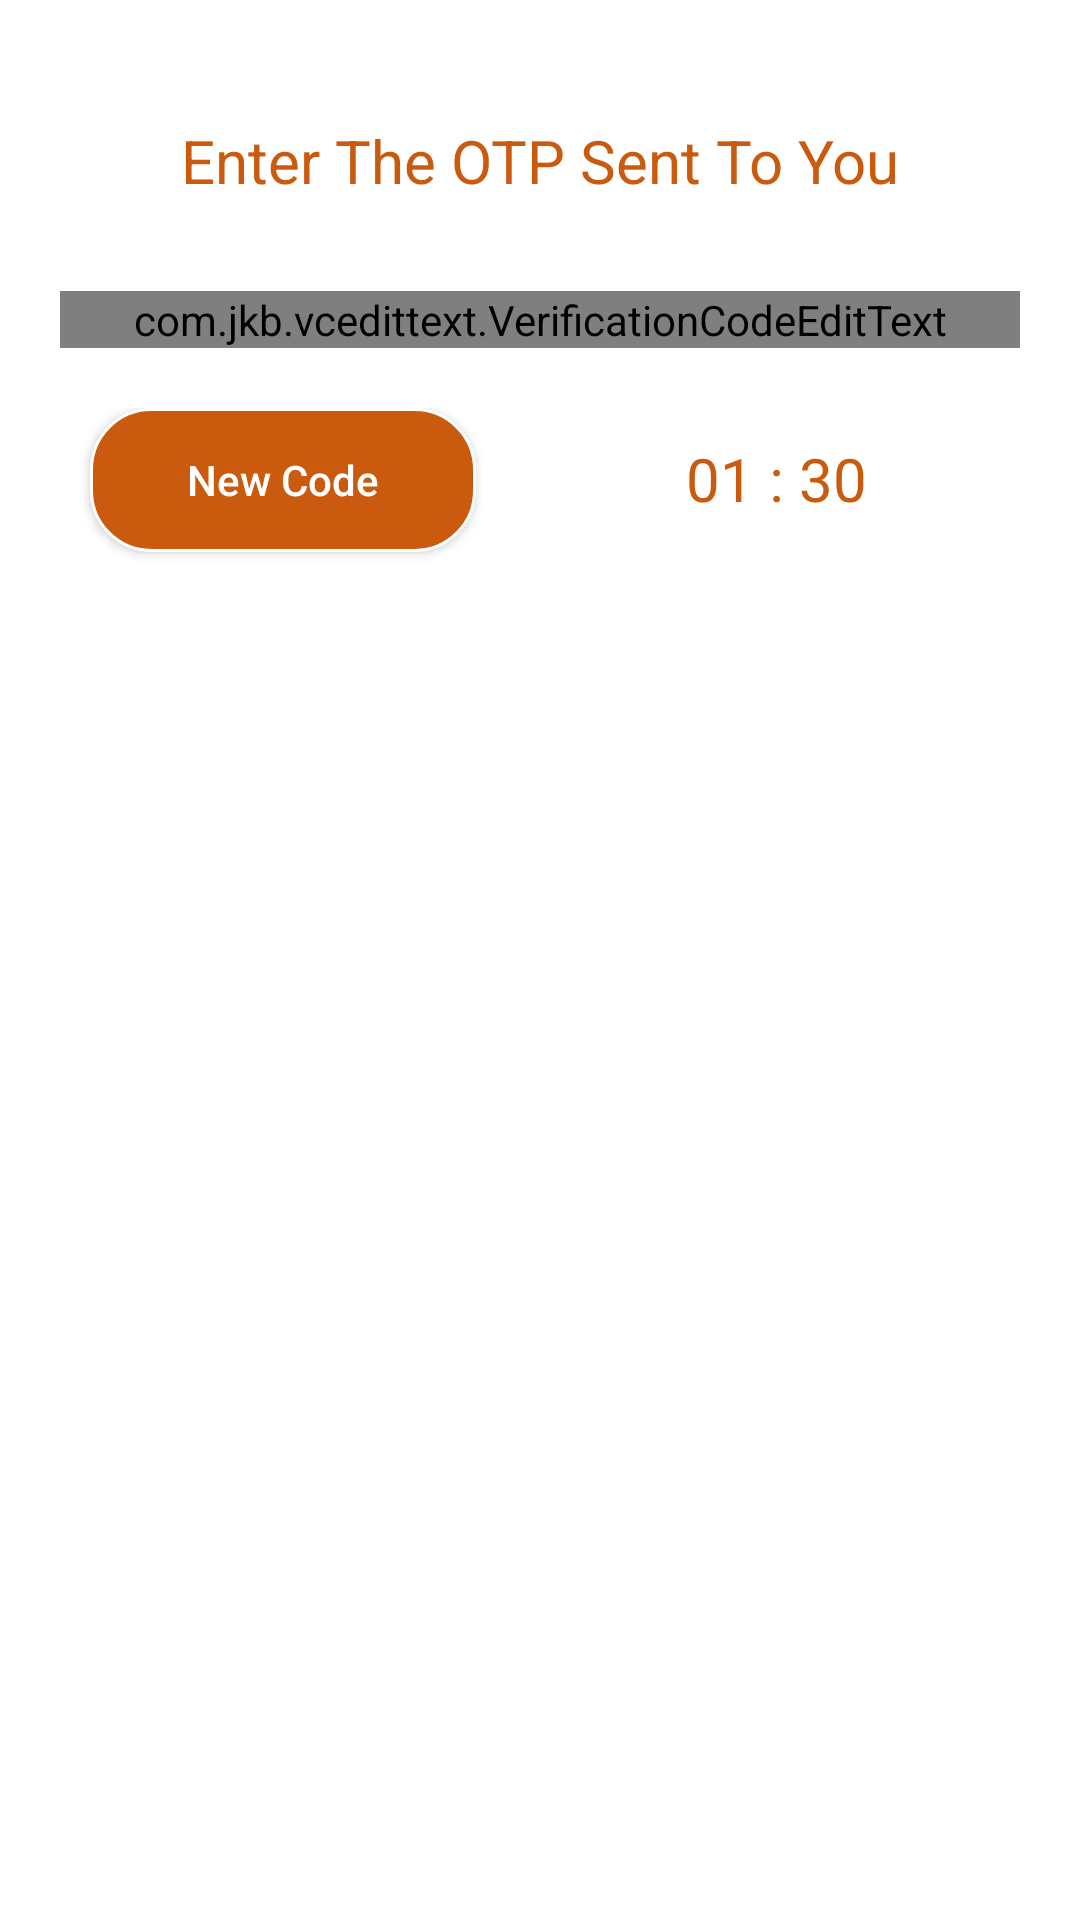

Here is an Android app screen rendered from its layout file. Give the layout XML and the strings, colors and styles it references.
<!-- AndroidManifest.xml: application theme AppTheme -->
<!-- res/layout/activity_authentication.xml -->
<?xml version="1.0" encoding="utf-8"?>
<RelativeLayout xmlns:android="http://schemas.android.com/apk/res/android"
xmlns:app="http://schemas.android.com/apk/res-auto"
xmlns:tools="http://schemas.android.com/tools"
android:layout_width="match_parent"
android:layout_height="match_parent"
android:background="@android:color/white"
android:orientation="vertical"
tools:context=".signin.AuthenticationActivity">

<RelativeLayout
    android:id="@+id/rTop"
    android:layout_width="match_parent"
    android:layout_height="wrap_content">

    <include layout="@layout/back_button"/>

</RelativeLayout>

<LinearLayout
    android:layout_width="match_parent"
    android:layout_height="wrap_content"
    android:orientation="vertical"
    android:layout_marginTop="30dp"
    >
    <TextView
        android:layout_width="match_parent"
        android:layout_height="wrap_content"
        android:textAlignment="center"
        android:padding="10dp"
        android:text="Enter The OTP Sent To You"
        android:textSize="20sp"
        android:textColor="@color/colorPrimary"
        />

    <com.jkb.vcedittext.VerificationCodeEditText
        android:layout_width="match_parent"
        android:layout_height="wrap_content"
        android:layout_gravity="center"
        android:layout_marginTop="20dp"
        android:layout_marginBottom="20dp"
        android:layout_marginLeft="20dp"
        android:layout_marginRight="20dp"
        android:id="@+id/text_verify_code"
        android:textColor="@color/colorPrimary"
        android:textSize="40sp"
        app:bottomLineHeight="2dp"
        app:bottomLineNormalColor="@color/colorPrimary"
        app:bottomLineSelectedColor="@color/colorPrimary"
        app:figures="5"
        app:verCodeMargin="10dp"
        />

    <LinearLayout
        android:layout_width="match_parent"
        android:layout_height="wrap_content"
        android:orientation="horizontal"
        android:weightSum="2"
        >

        <Button
            android:layout_width="wrap_content"
            android:layout_height="wrap_content"
            android:layout_marginLeft="30dp"
            android:layout_marginRight="30dp"
            android:id="@+id/resend_otp"
            android:text="New Code"
            android:textAllCaps="false"
            android:layout_weight="1"
            android:background="@drawable/round_button"
            android:textColor="@android:color/white"
            android:onClick="resend_my_otp"
            />
        <TextView
            android:id="@+id/timer_otp"
            android:layout_width="wrap_content"
            android:layout_height="wrap_content"
            android:layout_gravity="end"
            android:text="01 : 30"
            android:textSize="20sp"
            android:layout_weight="1"
            android:padding = "10dp"
            android:drawablePadding="7dp"
            android:textColor="@color/colorPrimary"
            android:layout_marginEnd="20dp"
            android:layout_marginTop="10dp"
            android:layout_marginStart="30dp" />
    </LinearLayout>
</LinearLayout>

<ImageView
    android:layout_width="50dp"
    android:layout_height="50dp"
    android:padding="10dp"
    android:layout_alignParentBottom="true"
    android:scaleType="center"
    android:src="@drawable/ic_arrow_forward_white_24dp"
    android:background="@drawable/ic_arrow_forward_white_24dp"
    android:layout_alignParentEnd="true"
    android:layout_margin="30dp"
    android:id="@+id/button_verify"
    android:onClick="validate_otp_button"
    />
</RelativeLayout>
<!-- res/layout/back_button.xml (included above) -->
<?xml version="1.0" encoding="utf-8"?>
<merge xmlns:android="http://schemas.android.com/apk/res/android"
    xmlns:app="http://schemas.android.com/apk/res-auto"
    android:layout_width="match_parent"
    android:layout_height="match_parent"
    >

    
    
    
    
    
    <android.support.v7.widget.Toolbar
        android:id="@+id/toolbar"
        android:layout_width="match_parent"
        android:layout_height="wrap_content">
        <LinearLayout
            android:layout_width="match_parent"
            android:layout_height="match_parent"
            android:orientation="horizontal"
            android:gravity="start"
            >

        <ImageView
            android:id="@+id/fRBack"
            android:layout_width="30dp"
            android:layout_height="30dp"
            android:src="@drawable/ic_arrow_back_black_24dp"
            android:tint="@color/colorPrimary"
            android:padding="5dp"
            />
        </LinearLayout>

    </android.support.v7.widget.Toolbar>


    

</merge>
<!-- resources referenced by this layout -->
<resources>
  <color name="colorPrimary">#c95a0e</color>
  <!-- drawable round_button (drawable-v24) -->
  <?xml version="1.0" encoding="utf-8"?>
  <selector xmlns:android="http://schemas.android.com/apk/res/android">
      <item>
          <shape xmlns:android="http://schemas.android.com/apk/res/android">
  
              <corners
                  android:radius="20dp">
              </corners>
              <stroke
                  android:width="1dp"
                  android:color="@android:color/white">
              </stroke>
              <solid
                  android:color="@color/colorPrimary">
              </solid>
  
          </shape>
      </item>
  </selector>
  <style name="AppTheme" parent="Theme.AppCompat.Light.DarkActionBar">
          
          <item name="colorPrimary">@color/colorPrimary</item>
          <item name="colorPrimaryDark">@color/colorPrimaryDark</item>
          <item name="colorAccent">@color/colorAccent</item>
      </style>
  <color name="colorPrimaryDark">#c95a0e</color>
  <color name="colorAccent">#c95a0e</color>
</resources>
